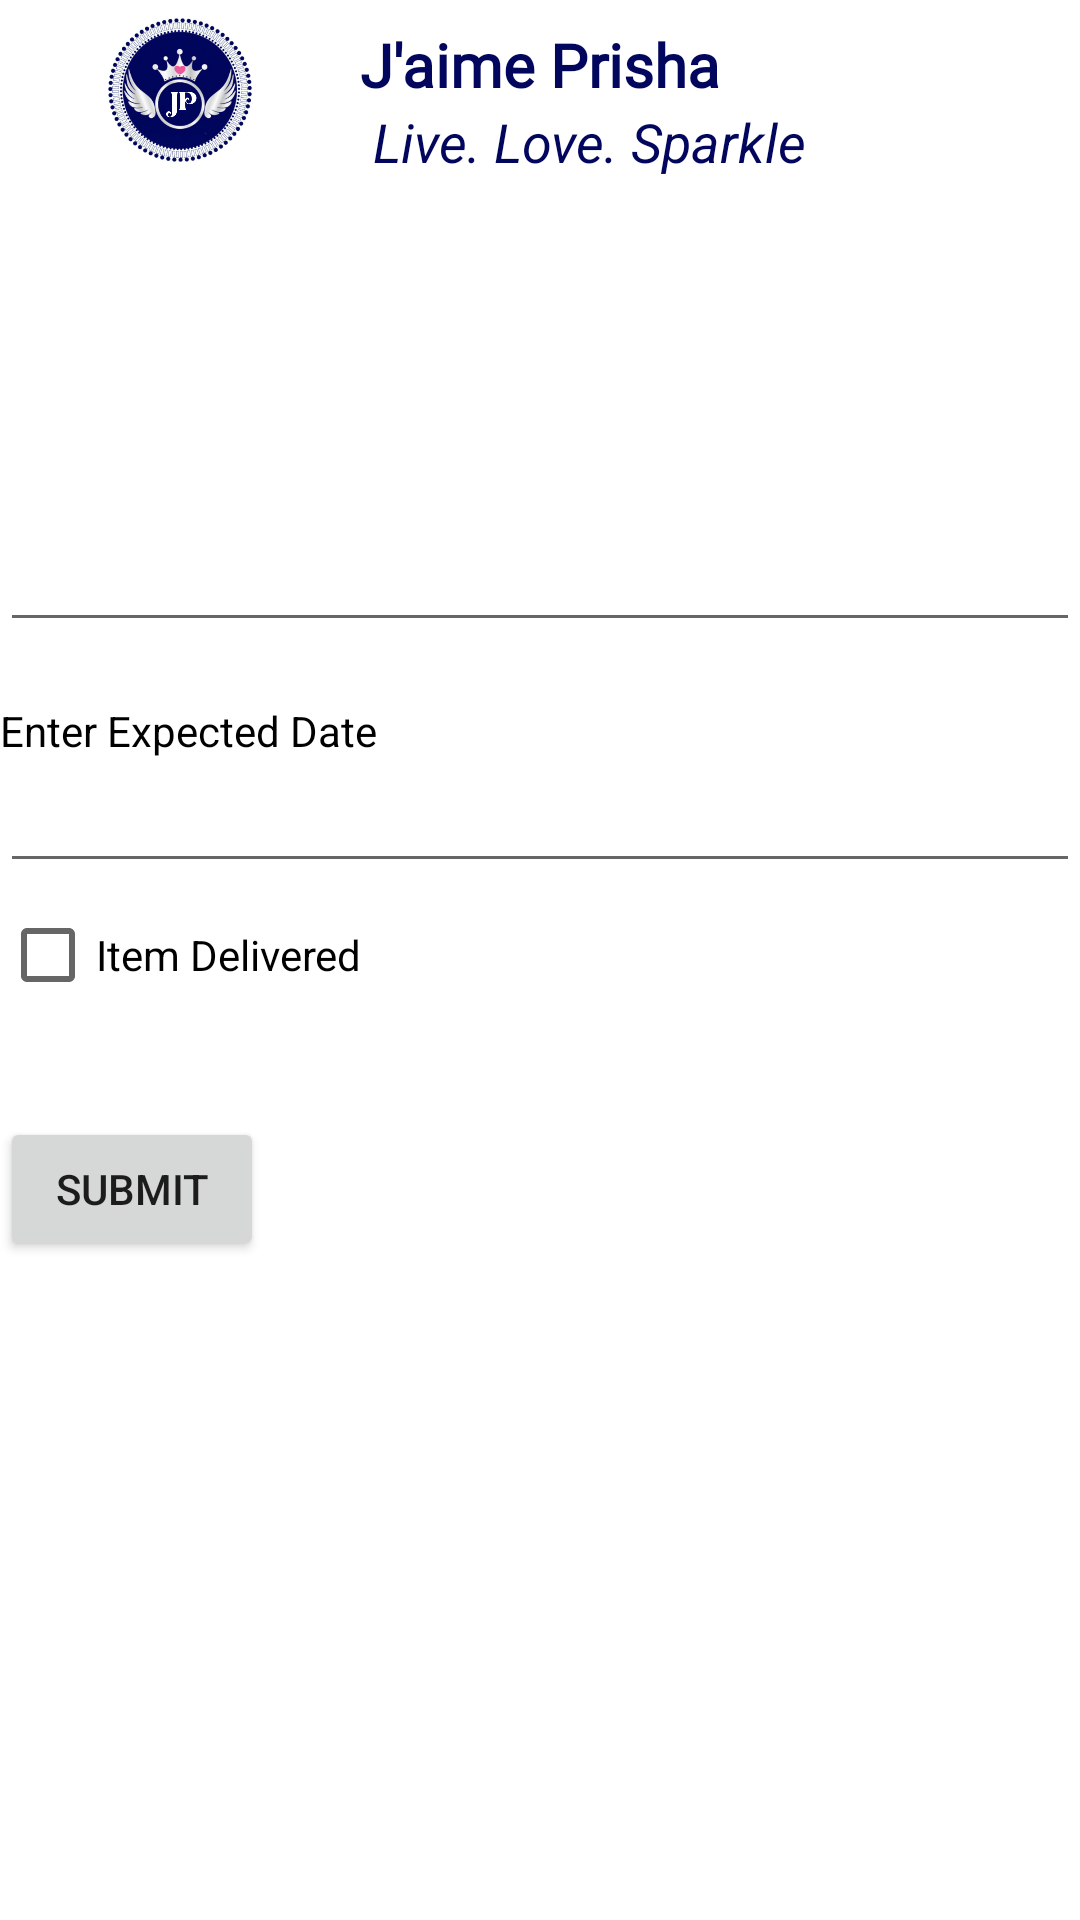

Layout XML and referenced resources for this Android screen:
<!-- AndroidManifest.xml: application theme Theme.JaimePrisha -->
<!-- res/layout/activity_add_status.xml -->
<?xml version="1.0" encoding="utf-8"?>
<LinearLayout xmlns:android="http://schemas.android.com/apk/res/android"
    xmlns:app="http://schemas.android.com/apk/res-auto"
    xmlns:tools="http://schemas.android.com/tools"
    android:orientation="vertical"
    android:layout_width="match_parent"
    android:layout_height="match_parent"
    tools:context=".AddStatus">
    <LinearLayout
        android:layout_width="match_parent"
        android:layout_height="70dp"
        android:layout_marginBottom="100dp"
        android:orientation="horizontal">

        <ImageView
            android:layout_width="80dp"
            android:layout_height="60dp"
            android:layout_marginLeft="20dp"
            android:src="@drawable/logo"
            android:id="@+id/profileimage"/>


        <LinearLayout
            android:layout_width="0dp"
            android:layout_height="wrap_content"
            android:layout_weight="1"
            android:layout_marginLeft="20dp"
            android:orientation="vertical">
            <TextView
                android:layout_width="wrap_content"
                android:layout_height="wrap_content"
                android:text="J'aime Prisha"
                android:textStyle="bold"
                android:layout_marginTop="8dp"
                android:fontFamily="@font/diplomata"
                android:textSize="20dp"
                android:textColor="#02075d"
                />
            <TextView
                android:layout_width="wrap_content"
                android:layout_height="wrap_content"
                android:text=" Live. Love. Sparkle "
                android:textStyle="italic"
                android:textSize="18dp"
                android:textColor="#02075d"
                />

        </LinearLayout>




    </LinearLayout>

    <EditText
        android:layout_width="match_parent"
        android:layout_height="wrap_content"
        android:textSize="20dp"
        android:id="@+id/comment"
        android:textColor="#DD3737"/>
    <TextView
        android:layout_width="match_parent"
        android:layout_height="wrap_content"
        android:text="Enter Expected Date"
        android:textColor="@color/black"
        android:layout_marginTop="20dp"
/>
    <EditText
        android:layout_width="match_parent"
        android:layout_height="wrap_content"
        android:textColor="#DD3737"
        android:id="@+id/date"/>

   <CheckBox
       android:layout_width="match_parent"
       android:layout_height="wrap_content"
       android:text="Item Delivered"
       android:id="@+id/delivered"/>

    <Button
        android:layout_width="wrap_content"
        android:layout_height="wrap_content"
        android:text="Submit"
        android:layout_marginTop="30dp"
        android:id="@+id/submitbutton"/>

</LinearLayout>
<!-- resources referenced by this layout -->
<resources>
  <!-- drawable logo: png bitmap (drawable, 204943 bytes) -->
  <style name="Theme.JaimePrisha" parent="Theme.MaterialComponents.Light.NoActionBar">
          
          <item name="colorPrimary">@color/purple_500</item>
          <item name="colorPrimaryVariant">@color/purple_700</item>
          <item name="colorOnPrimary">@color/white</item>
          
          <item name="colorSecondary">@color/teal_200</item>
          <item name="colorSecondaryVariant">@color/teal_700</item>
          <item name="colorOnSecondary">@color/black</item>
          
          <item name="android:statusBarColor" tools:targetApi="l">?attr/colorPrimaryVariant</item>
          
      </style>
  <!-- not gathered from this repository: default colours our renderer supplied (Android Studio template values) -->
  <color name="purple_500">#FF6200EE</color>
  <color name="purple_700">#FF3700B3</color>
  <color name="teal_200">#FF03DAC5</color>
  <color name="teal_700">#FF018786</color>
  <color name="black">#FF000000</color>
  <color name="white">#FFFFFFFF</color>
</resources>
